Run: headless pygame with SDL's dummy video driver; simulated clock (each Clock.tick advances the game by its frame time, no real sleeping); random seed 0; keys injected as events and as key.get_pressed() state; no mouse input.
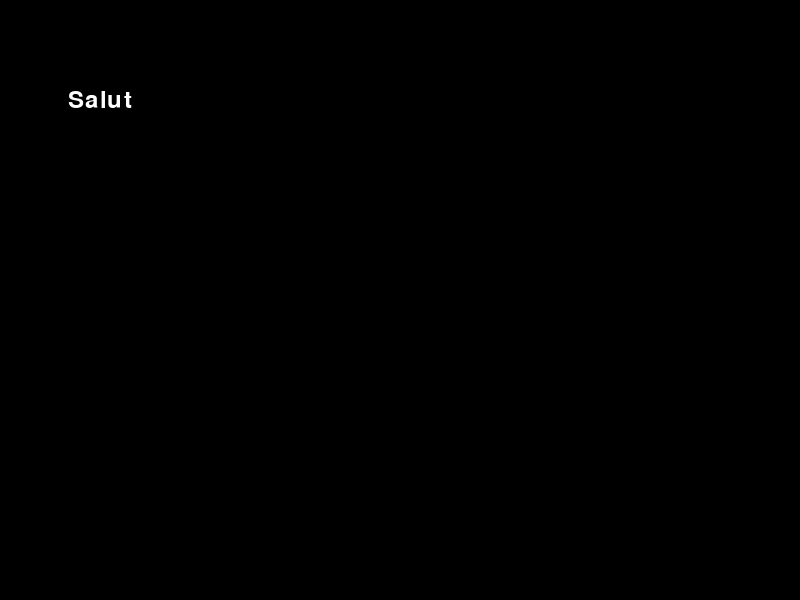
Frame 1 of 4 · flips 1–60 · no input
Frame 2 of 4 · flips 61–180 · tapped SPACE, RETURN · held RIGHT (→), D · screen unchanged from frame 1, image omitted
Frame 3 of 4 · flips 181–300 · held DOWN (↓), S · screen unchanged from frame 2, image omitted
Frame 4 of 4 · flips 301–420 · held LEFT (←), A, UP (↑), W · screen unchanged from frame 3, image omitted

The pygame program that drew these frames:

import pygame
import sys

pygame.init()

# Set up display
width, height = 800, 600
screen = pygame.display.set_mode((width, height))
pygame.display.set_caption("Ma fenêtre Pygame")

# Set up colors
black = (0, 0, 0)
white = (255, 255, 255)

# Set up font
font = pygame.font.Font(None, 36)

class Text:
    def __init__(self, text, color, font, position) -> None:
        self.text = text
        self.color = color
        self.font = font
        self.position = position

    def draw_text(self):
        text_surface = self.font.render(self.text, True, self.color)
        text_rect = text_surface.get_rect(center=self.position)
        return text_surface, text_rect

# Main game loop
while True:
    for event in pygame.event.get():
        if event.type == pygame.QUIT:
            pygame.quit()
            sys.exit()

    # Clear the screen
    screen.fill(black)

    # Example of using the Text class
    text_obj = Text("Salut", white, font, (100, 100))
    text_surface, text_rect = text_obj.draw_text()
    screen.blit(text_surface, text_rect)

    # Update the display
    pygame.display.flip()
